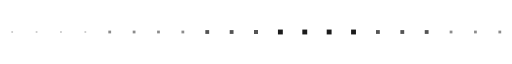
t = 0.00 s
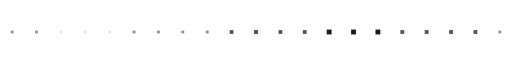
t = 1.40 s
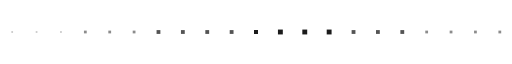
t = 1.59 s
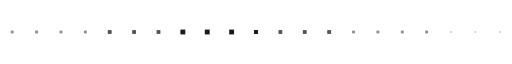
t = 1.78 s
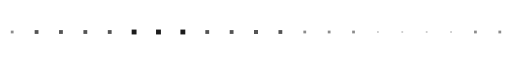
t = 1.96 s
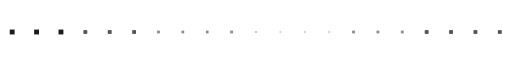
t = 2.34 s

The animated SVG that drew these frames (rendered in a browser with its animation timeline set to each time). Animation: 1 CSS @keyframes rule; one cycle of 2.90 s, repeats indefinitely.

<svg xmlns="http://www.w3.org/2000/svg" width="840" height="24" viewBox="0 0 840 24" shape-rendering="crispEdges" role="img" aria-label="pixel divider"><title>pixel divider</title><style>
.px{fill:#1b1b1b}
.dot{transform-box:fill-box;transform-origin:center;animation:dot 1.5s steps(3,end) infinite}
@keyframes dot{0%,100%{transform:scale(.35);opacity:.25}50%{transform:scale(1);opacity:1}}
@media (prefers-reduced-motion: reduce){*{animation:none!important}}
</style><rect class="px dot" x="16" y="8" width="8" height="8" style="animation-delay:-0.00s"/><rect class="px dot" x="56" y="8" width="8" height="8" style="animation-delay:-0.07s"/><rect class="px dot" x="96" y="8" width="8" height="8" style="animation-delay:-0.14s"/><rect class="px dot" x="136" y="8" width="8" height="8" style="animation-delay:-0.21s"/><rect class="px dot" x="176" y="8" width="8" height="8" style="animation-delay:-0.28s"/><rect class="px dot" x="216" y="8" width="8" height="8" style="animation-delay:-0.35s"/><rect class="px dot" x="256" y="8" width="8" height="8" style="animation-delay:-0.42s"/><rect class="px dot" x="296" y="8" width="8" height="8" style="animation-delay:-0.49s"/><rect class="px dot" x="336" y="8" width="8" height="8" style="animation-delay:-0.56s"/><rect class="px dot" x="376" y="8" width="8" height="8" style="animation-delay:-0.63s"/><rect class="px dot" x="416" y="8" width="8" height="8" style="animation-delay:-0.70s"/><rect class="px dot" x="456" y="8" width="8" height="8" style="animation-delay:-0.77s"/><rect class="px dot" x="496" y="8" width="8" height="8" style="animation-delay:-0.84s"/><rect class="px dot" x="536" y="8" width="8" height="8" style="animation-delay:-0.91s"/><rect class="px dot" x="576" y="8" width="8" height="8" style="animation-delay:-0.98s"/><rect class="px dot" x="616" y="8" width="8" height="8" style="animation-delay:-1.05s"/><rect class="px dot" x="656" y="8" width="8" height="8" style="animation-delay:-1.12s"/><rect class="px dot" x="696" y="8" width="8" height="8" style="animation-delay:-1.19s"/><rect class="px dot" x="736" y="8" width="8" height="8" style="animation-delay:-1.26s"/><rect class="px dot" x="776" y="8" width="8" height="8" style="animation-delay:-1.33s"/><rect class="px dot" x="816" y="8" width="8" height="8" style="animation-delay:-1.40s"/></svg>
